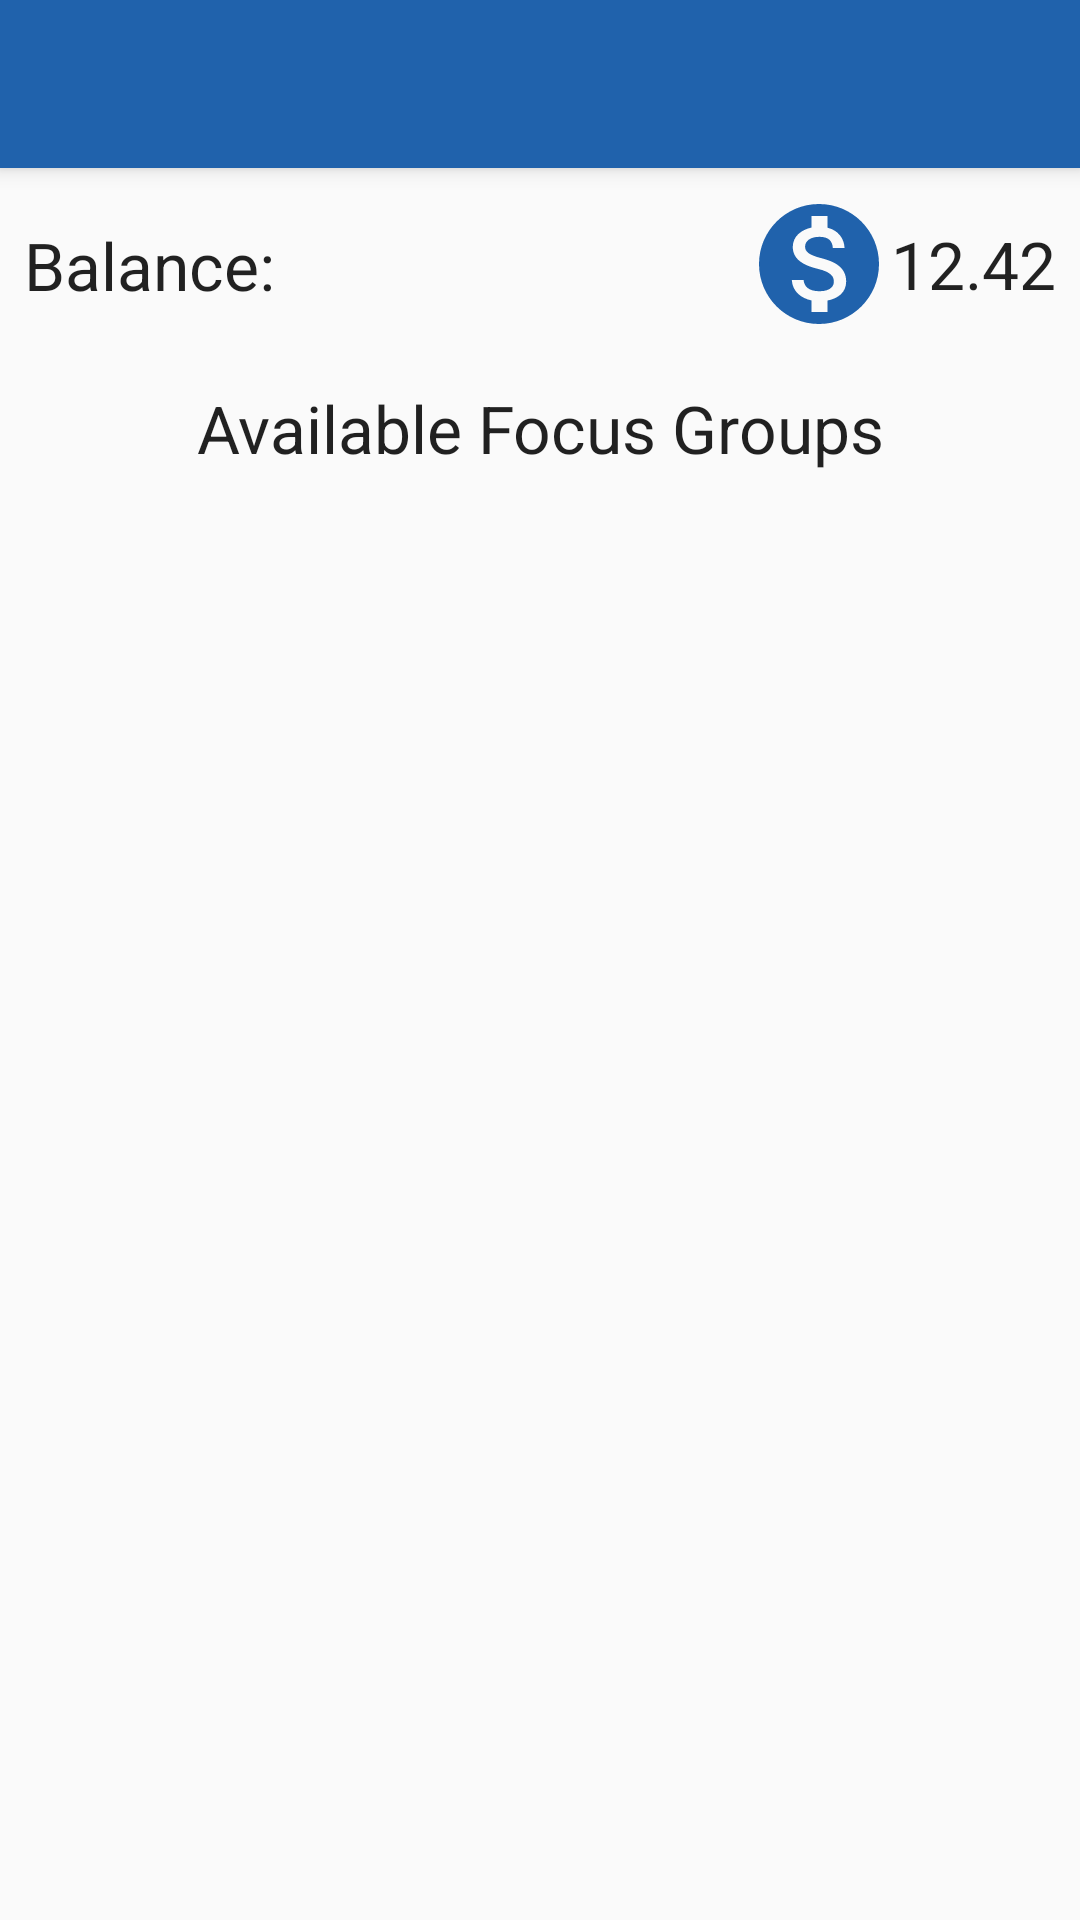

Produce the Android XML layout that renders to this screen, including the resource entries it uses.
<!-- AndroidManifest.xml: application theme AppTheme -->
<!-- res/layout/activity_main.xml -->
<?xml version="1.0" encoding="utf-8"?>
<android.support.constraint.ConstraintLayout xmlns:android="http://schemas.android.com/apk/res/android"
    xmlns:app="http://schemas.android.com/apk/res-auto"
    xmlns:tools="http://schemas.android.com/tools"
    android:layout_width="match_parent"
    android:layout_height="match_parent"
    tools:context=".activity.MainActivity">

    <android.support.v7.widget.Toolbar
        android:id="@+id/main_toolbar"
        popupTheme="@style/ThemeOverlay.AppCompat.Dark"
        android:layout_width="match_parent"
        android:layout_height="?attr/actionBarSize"
        android:background="?attr/colorPrimary"
        android:elevation="4dp"
        android:theme="@style/ThemeOverlay.AppCompat.Dark.ActionBar" />

    <android.support.constraint.ConstraintLayout
        android:layout_width="fill_parent"
        android:layout_height="0dp"
        android:layout_marginBottom="8dp"
        android:orientation="vertical"
        app:layout_constraintBottom_toBottomOf="parent"
        app:layout_constraintTop_toBottomOf="@+id/main_toolbar">

        <android.support.constraint.ConstraintLayout
            android:id="@+id/constraintLayout"
            android:layout_width="match_parent"
            android:layout_height="wrap_content"
            android:layout_gravity="center_horizontal"
            android:orientation="horizontal">

            <TextView
                android:layout_width="wrap_content"
                android:layout_height="29dp"
                android:layout_alignParentStart="true"
                android:layout_alignParentTop="true"
                android:layout_marginBottom="8dp"
                android:layout_marginStart="8dp"
                android:layout_marginTop="8dp"
                android:text="Balance: "
                android:textAppearance="@android:style/TextAppearance.Material.Large"
                app:layout_constraintBottom_toBottomOf="parent"
                app:layout_constraintStart_toStartOf="parent"
                app:layout_constraintTop_toTopOf="parent" />

            <TextView
                android:layout_width="wrap_content"
                android:layout_height="wrap_content"
                android:layout_alignParentEnd="true"
                android:layout_alignParentTop="true"
                android:layout_marginBottom="8dp"
                android:layout_marginEnd="8dp"
                android:layout_marginTop="8dp"
                android:drawableStart="@drawable/ic_monetization_24dp"
                android:gravity="center_vertical"
                android:text="12.42"
                android:textAppearance="@android:style/TextAppearance.Material.Large"
                app:layout_constraintBottom_toBottomOf="parent"
                app:layout_constraintEnd_toEndOf="parent"
                app:layout_constraintTop_toTopOf="parent" />


        </android.support.constraint.ConstraintLayout>

        <TextView
            android:id="@+id/textView"
            android:layout_width="match_parent"
            android:layout_height="wrap_content"
            android:layout_marginTop="8dp"
            android:text="Available Focus Groups"
            android:textAlignment="center"
            android:textAppearance="@android:style/TextAppearance.Material.Large"
            app:layout_constraintTop_toBottomOf="@+id/constraintLayout" />

        <ExpandableListView
            android:id="@+id/lvExp"
            android:layout_width="0dp"
            android:layout_height="0dp"
            android:layout_marginBottom="8dp"
            android:layout_marginEnd="8dp"
            android:layout_marginStart="8dp"
            app:layout_constraintBottom_toBottomOf="parent"
            app:layout_constraintEnd_toEndOf="parent"
            app:layout_constraintStart_toStartOf="parent"
            app:layout_constraintTop_toBottomOf="@+id/textView" />

    </android.support.constraint.ConstraintLayout>
</android.support.constraint.ConstraintLayout>
<!-- resources referenced by this layout -->
<resources>
  <!-- drawable ic_monetization_24dp (drawable) -->
  <vector android:height="48dp" android:tint="#2062AC"
      android:viewportHeight="24.0" android:viewportWidth="24.0"
      android:width="48dp" xmlns:android="http://schemas.android.com/apk/res/android">
      <path android:fillColor="#FF000000" android:pathData="M12,2C6.48,2 2,6.48 2,12s4.48,10 10,10 10,-4.48 10,-10S17.52,2 12,2zM13.41,18.09L13.41,20h-2.67v-1.93c-1.71,-0.36 -3.16,-1.46 -3.27,-3.4h1.96c0.1,1.05 0.82,1.87 2.65,1.87 1.96,0 2.4,-0.98 2.4,-1.59 0,-0.83 -0.44,-1.61 -2.67,-2.14 -2.48,-0.6 -4.18,-1.62 -4.18,-3.67 0,-1.72 1.39,-2.84 3.11,-3.21L10.74,4h2.67v1.95c1.86,0.45 2.79,1.86 2.85,3.39L14.3,9.34c-0.05,-1.11 -0.64,-1.87 -2.22,-1.87 -1.5,0 -2.4,0.68 -2.4,1.64 0,0.84 0.65,1.39 2.67,1.91s4.18,1.39 4.18,3.91c-0.01,1.83 -1.38,2.83 -3.12,3.16z"/>
  </vector>
  <style name="AppTheme" parent="Theme.AppCompat.Light.NoActionBar">
          
          <item name="android:windowTranslucentStatus">true</item>
          <item name="android:fitsSystemWindows">true</item>
          <item name="colorPrimary">@color/colorPrimary</item>
          <item name="colorPrimaryDark">@color/colorPrimaryDark</item>
          <item name="colorAccent">@color/colorAccent</item>
      </style>
  <color name="colorPrimary">#2062ac</color>
  <color name="colorPrimaryDark">#083962</color>
  <color name="colorAccent">#d5ac4a</color>
</resources>
